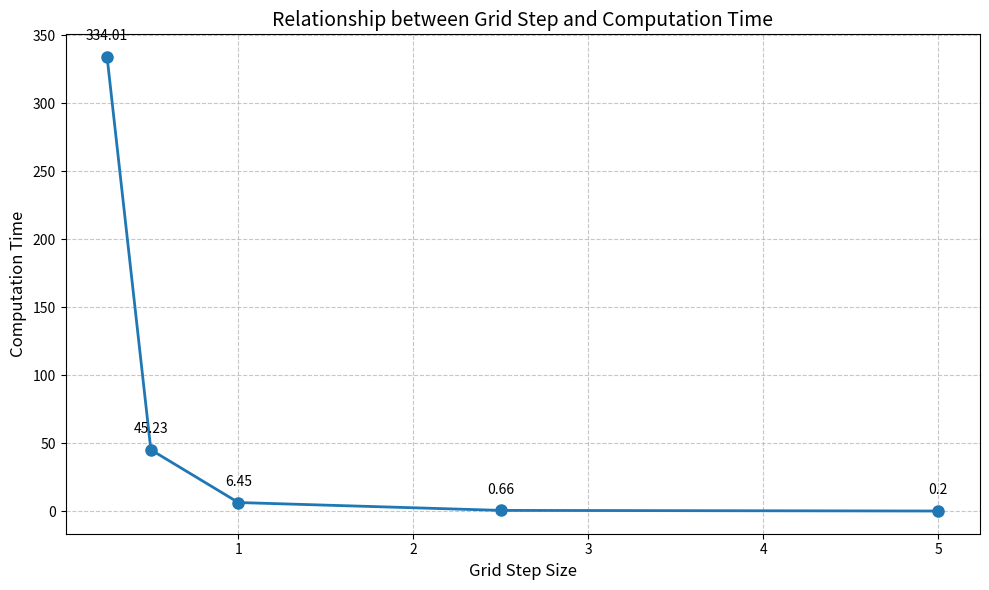

Write the Python code that produced this figure.
import matplotlib.pyplot as plt
from matplotlib import font_manager

# 设置数据
step_sizes = [0.25, 0.5, 1.0, 2.5, 5]
calc_times = [334.01, 45.23, 6.45, 0.66, 0.20]

# 创建图表
plt.figure(figsize=(10, 6))
plt.plot(step_sizes, calc_times, marker='o', linestyle='-', color='#1f77b4', linewidth=2, markersize=8)

# 添加数值标签
for x, y in zip(step_sizes, calc_times):
    plt.text(x, y + 10, f'{y}', ha='center', va='bottom', fontsize=10)

# 设置标题和标签 (使用通用字体以避免中文乱码，或者英文标签)
plt.title('Relationship between Grid Step and Computation Time', fontsize=14)
plt.xlabel('Grid Step Size', fontsize=12)
plt.ylabel('Computation Time', fontsize=12)
plt.grid(True, linestyle='--', alpha=0.7)

# 反转X轴 (通常步长越小越精密，放在左边或右边皆可，这里按数轴自然顺序)
# 如果想强调"加密网格"，可以保留自然顺序，显示左侧0.25处极高

# 保存图像
plt.tight_layout()
plt.savefig('grid_time_plot.png')
